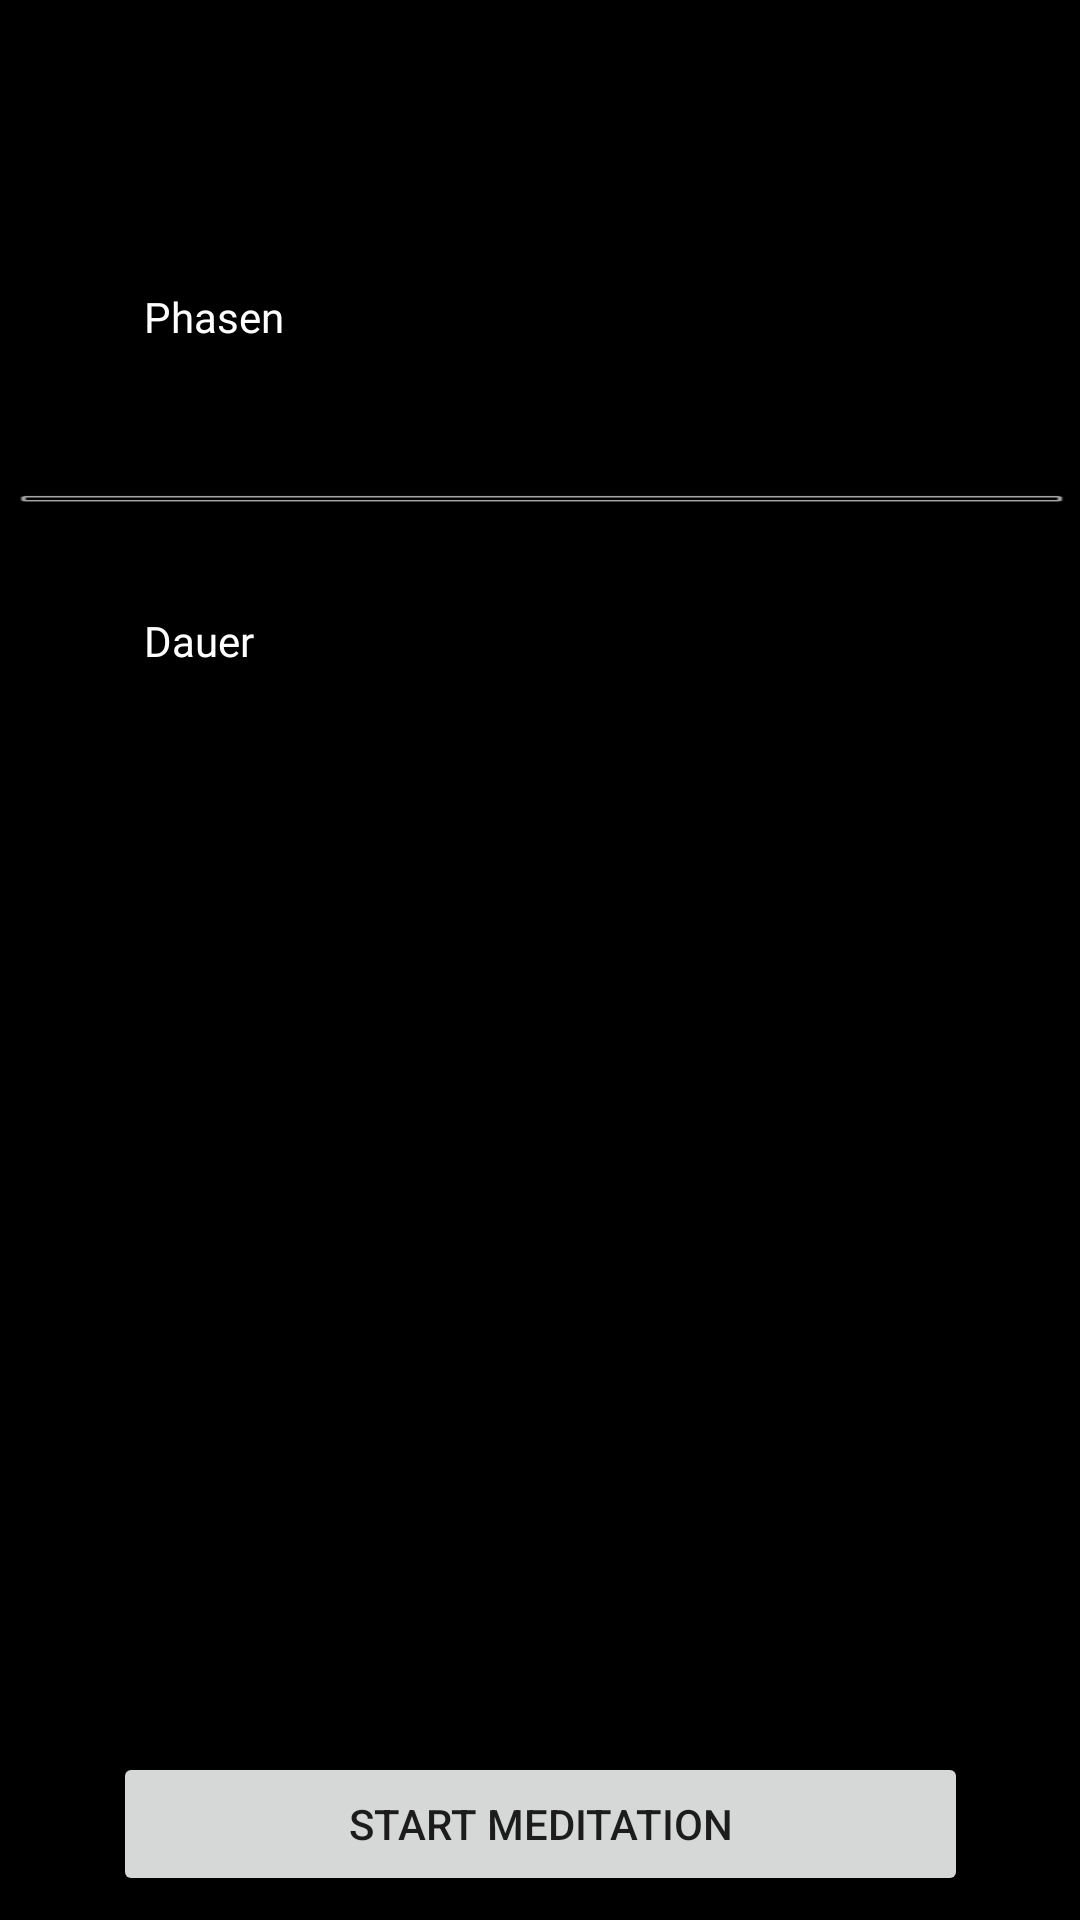

Here is an Android app screen rendered from its layout file. Give the layout XML and the strings, colors and styles it references.
<!-- AndroidManifest.xml: activity theme AppTheme.NoActionBar -->
<!-- res/layout/activity_main_menu.xml -->
<?xml version="1.0" encoding="utf-8"?>
<android.support.design.widget.CoordinatorLayout xmlns:android="http://schemas.android.com/apk/res/android"
    xmlns:app="http://schemas.android.com/apk/res-auto"
    xmlns:tools="http://schemas.android.com/tools"
    android:layout_width="match_parent"
    android:layout_height="match_parent"
    android:background="@android:color/black"
    tools:context=".MainMenuActivity">

    <android.support.design.widget.AppBarLayout
        android:layout_width="match_parent"
        android:layout_height="wrap_content"
        android:theme="@style/AppTheme.AppBarOverlay">


    </android.support.design.widget.AppBarLayout>

    <include layout="@layout/content_main_menu" />

</android.support.design.widget.CoordinatorLayout>
<!-- res/layout/content_main_menu.xml (included above) -->
<?xml version="1.0" encoding="utf-8"?>
<android.support.constraint.ConstraintLayout xmlns:android="http://schemas.android.com/apk/res/android"
    xmlns:app="http://schemas.android.com/apk/res-auto"
    xmlns:tools="http://schemas.android.com/tools"
    android:id="@+id/root"
    android:layout_width="match_parent"

    android:layout_height="match_parent"
    app:layout_behavior="@string/appbar_scrolling_view_behavior"
    tools:context=".MainMenuActivity"
    tools:showIn="@layout/activity_main_menu">

    <Button
        android:id="@+id/startMeditationButton"
        android:layout_width="285dp"
        android:layout_height="wrap_content"
        android:layout_marginStart="8dp"
        android:layout_marginLeft="8dp"
        android:layout_marginEnd="8dp"
        android:layout_marginRight="8dp"
        android:layout_marginBottom="8dp"
        android:text="@string/start_meditation"
        app:layout_constraintBottom_toBottomOf="parent"
        app:layout_constraintEnd_toEndOf="parent"
        app:layout_constraintStart_toStartOf="parent" />

    <TextView
        android:id="@+id/textView"
        android:layout_width="wrap_content"
        android:layout_height="wrap_content"

        android:layout_marginStart="48dp"
        android:layout_marginLeft="48dp"
        android:layout_marginTop="96dp"
        android:text="@string/phases"
        android:textColor="@android:color/white"
        app:fontFamily="@font/abeezee"
        app:layout_constraintStart_toStartOf="parent"
        app:layout_constraintTop_toTopOf="parent" />

    <View
        android:id="@+id/divider"
        android:layout_width="368dp"
        android:layout_height="9dp"
        android:layout_marginStart="8dp"
        android:layout_marginLeft="8dp"
        android:layout_marginTop="8dp"
        android:layout_marginEnd="8dp"
        android:layout_marginRight="8dp"
        android:layout_marginBottom="4dp"
        android:background="@android:drawable/alert_dark_frame"
        app:layout_constraintBottom_toTopOf="@+id/startMeditationButton"
        app:layout_constraintEnd_toEndOf="parent"
        app:layout_constraintStart_toStartOf="parent"
        app:layout_constraintTop_toTopOf="parent"
        app:layout_constraintVertical_bias="0.275" />

    <Spinner
        android:id="@+id/phasesSpinner"
        android:layout_width="wrap_content"
        android:layout_height="15dp"
        android:layout_marginStart="8dp"
        android:layout_marginLeft="8dp"
        android:layout_marginTop="100dp"
        android:layout_marginEnd="60dp"
        android:layout_marginRight="60dp"

        app:layout_constraintEnd_toEndOf="parent"
        app:layout_constraintHorizontal_bias="0.947"
        app:layout_constraintStart_toEndOf="@+id/textView"
        app:layout_constraintTop_toTopOf="parent" />

    <TextView
        android:id="@+id/textView2"
        android:layout_width="wrap_content"
        android:layout_height="wrap_content"
        android:layout_marginStart="48dp"
        android:layout_marginLeft="48dp"
        android:layout_marginTop="8dp"
        android:layout_marginBottom="8dp"
        android:text="@string/duration"
        android:textColor="@android:color/white"
        app:fontFamily="@font/abeezee"
        app:layout_constraintBottom_toBottomOf="parent"
        app:layout_constraintStart_toStartOf="parent"
        app:layout_constraintTop_toBottomOf="@+id/textView"
        app:layout_constraintVertical_bias="0.165" />

    <Spinner
        android:id="@+id/durationSpinner"
        android:layout_width="wrap_content"
        android:layout_height="15dp"
        android:layout_marginStart="8dp"
        android:layout_marginLeft="8dp"
        android:layout_marginTop="8dp"
        android:layout_marginEnd="8dp"
        android:layout_marginRight="8dp"
        android:layout_marginBottom="8dp"
        app:layout_constraintBottom_toBottomOf="parent"
        app:layout_constraintEnd_toEndOf="parent"
        app:layout_constraintHorizontal_bias="0.778"
        app:layout_constraintStart_toEndOf="@+id/textView2"
        app:layout_constraintTop_toBottomOf="@+id/phasesSpinner"
        app:layout_constraintVertical_bias="0.169" />

</android.support.constraint.ConstraintLayout>
<!-- resources referenced by this layout -->
<resources>
  <string name="duration">Dauer</string>
  <string name="phases">Phasen</string>
  <string name="start_meditation">Start Meditation</string>
  <style name="AppTheme.AppBarOverlay" parent="ThemeOverlay.AppCompat.Dark.ActionBar" />
  <style name="AppTheme.NoActionBar">
          <item name="windowActionBar">false</item>
          <item name="windowNoTitle">true</item>
      </style>
</resources>
